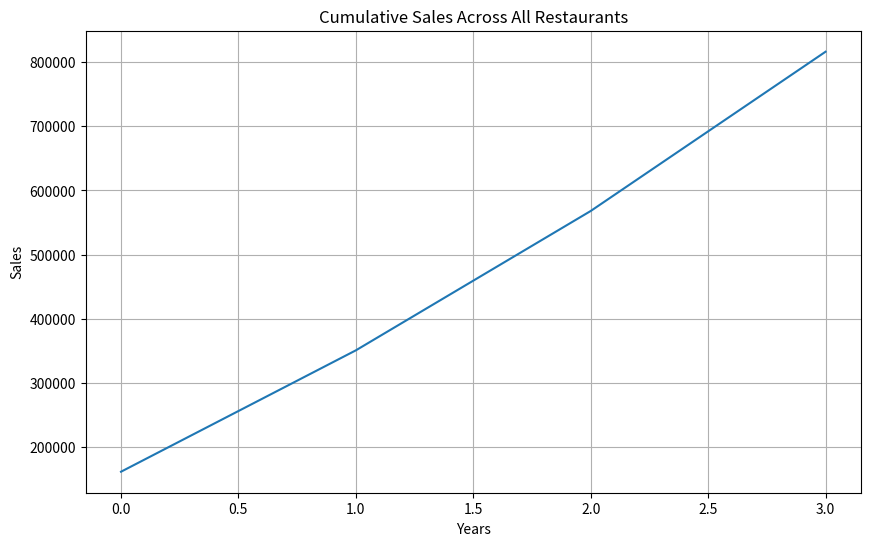

Here is the Python script that generated this plot:
import numpy as np
import matplotlib.pyplot as plt

# Data Structure: [id, 2021, 2022, 2023, 2024]
data_structure = np.array([
    [1, 150000,180000,220000,250000],  # paradise biryani
    [2, 120000,140000,160000,190000],  # beijing bites
    [3, 200000,230000,260000,300000],  # pizza hub
    [4, 180000,210000,240000,270000],  # burger point
    [5, 160000,185000,205000,230000],  # chai point
])

print("=========== zomato sales analysis =========")
print("data shape", data_structure.shape)
print("first 3 restaurants", data_structure[0:3])

# Total Sales Per Year
print("total sales per year", np.sum(data_structure, axis=0))
yearly_total = np.sum(data_structure[:, 1:], axis=0)
print("yearly total", yearly_total)

# Min, Max, and Average Sales
min_sales = np.min(data_structure[:, 1:], axis=1)
print("min_sales", min_sales)

max_sales = np.max(data_structure[:, 1:], axis=0)
print("max_sales", max_sales)

avg_sales = np.mean(data_structure[:, 1:], axis=1)
print("avg_sales", avg_sales)

# Cumulative Sales and Visualization
cum_sum = np.cumsum(data_structure[:, 1:], axis=1)
print("cum_sum", cum_sum)

plt.figure(figsize=(10,6))
plt.plot(np.mean(cum_sum, axis=0))
plt.title("Cumulative Sales Across All Restaurants")
plt.xlabel("Years")
plt.ylabel("Sales")
plt.grid(True)
# plt.show()

# Vector Operations
vector_1 = np.array([1, 2, 3, 4, 5])
vector_2 = np.array([6, 7, 8, 9, 10])

print("vector addition", vector_1 + vector_2)
print("vector multiplication", vector_1 * vector_2)
print("dot product", np.dot(vector_1, vector_2))

angle = np.arccos(np.dot(vector_1, vector_2) / (np.linalg.norm(vector_1) * np.linalg.norm(vector_2)))
print("angle", angle)

# Vectorized String Operations
restaurant_types = np.array([
    "boryani",
    "chinese",
    "pizza",
    "burger",
    "cafe"
])

vectorized_upper = np.vectorize(str.upper)
print("vectorized_upper", vectorized_upper(restaurant_types))

# Broadcasting: Monthly Average Sales
monthly_avg = data_structure[:, 1:] / 12
print("monthly_avg", monthly_avg)